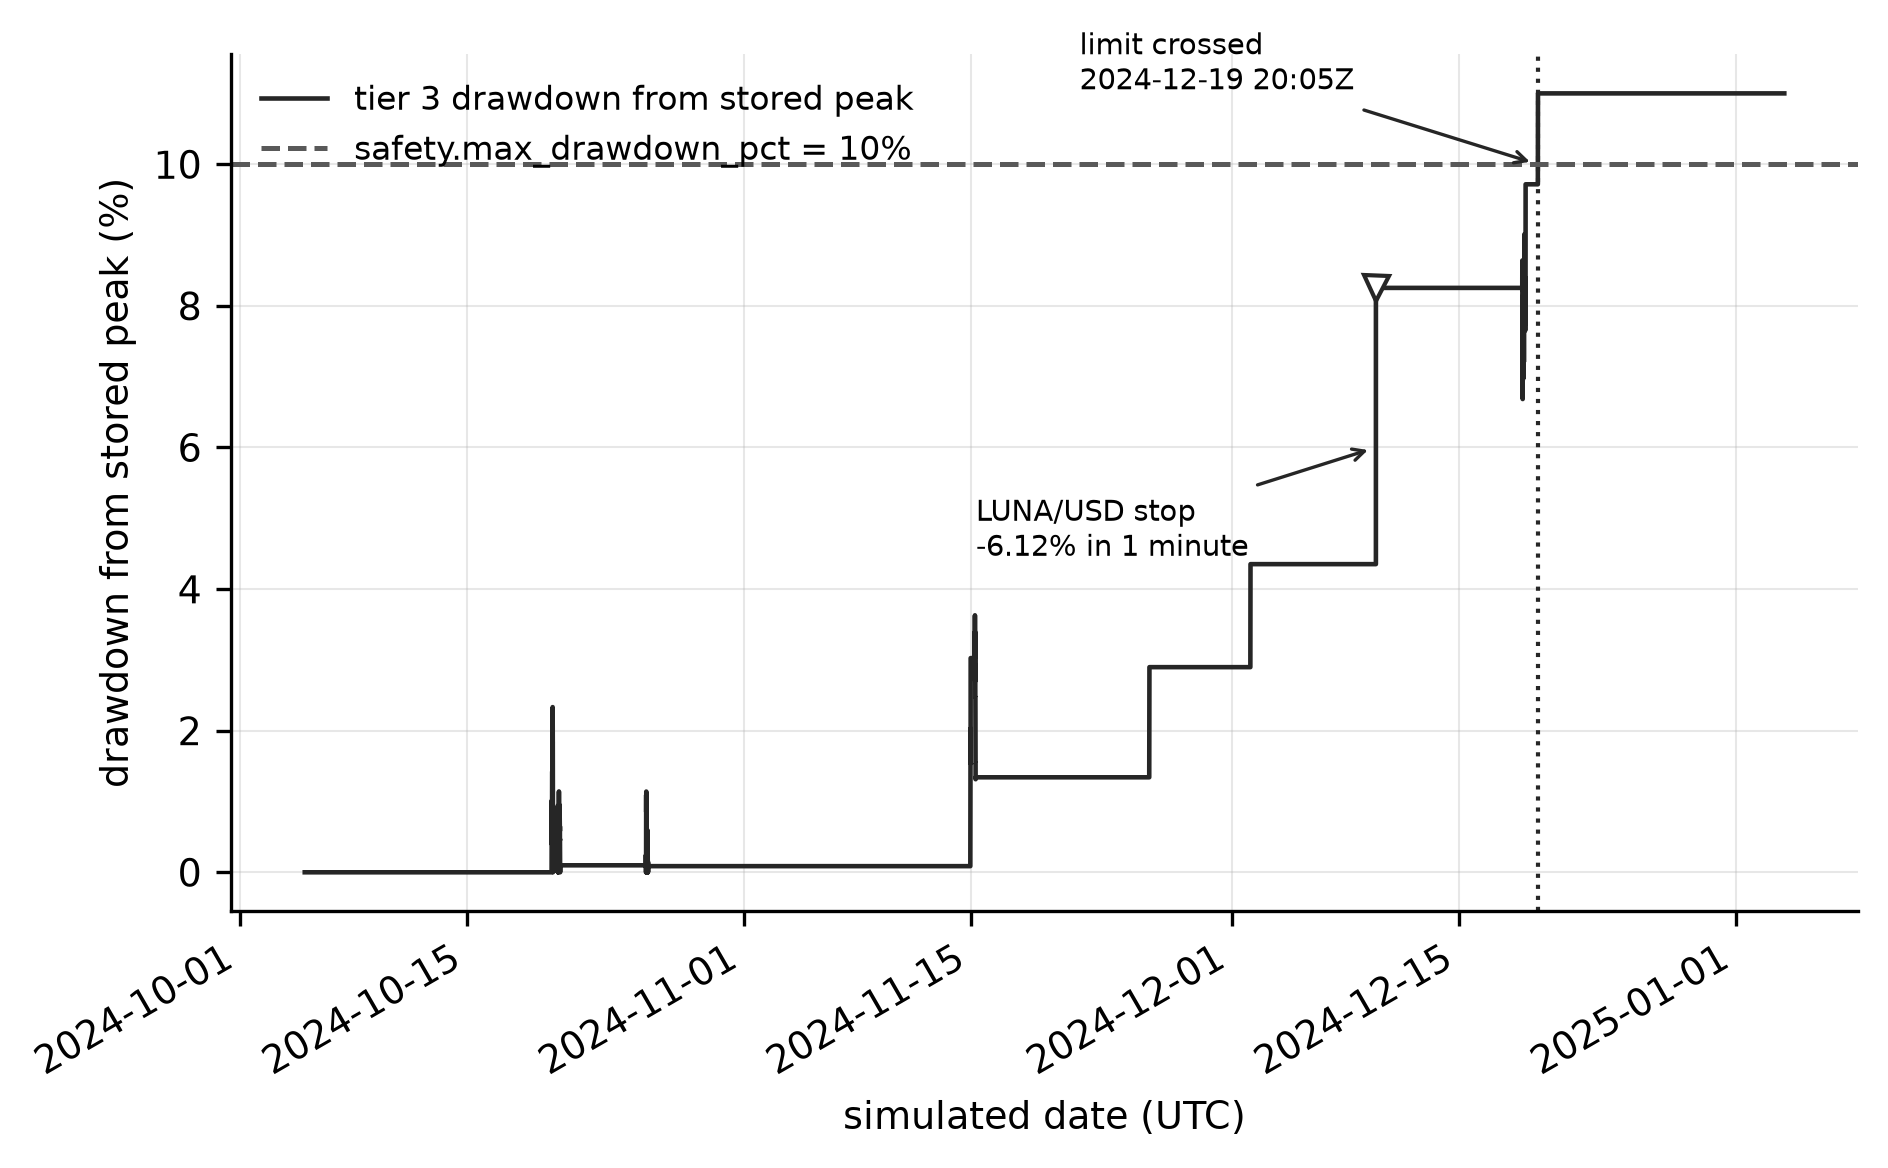

The table this chart was drawn from, first rows:
ts_utc, equity_usd, peak_equity_usd, drawdown_pct
2024-10-05T00:15:00+00:00, 5000, 5000, 0.0000
2024-10-05T00:30:00+00:00, 5000, 5000, 0.0000
2024-10-05T00:45:00+00:00, 5000, 5000, 0.0000
2024-10-05T01:00:00+00:00, 5000, 5000, 0.0000
2024-10-05T01:15:00+00:00, 5000, 5000, 0.0000
2024-10-05T01:30:00+00:00, 5000, 5000, 0.0000
2024-10-05T01:45:00+00:00, 5000, 5000, 0.0000
2024-10-05T02:00:00+00:00, 5000, 5000, 0.0000
2024-10-05T02:15:00+00:00, 5000, 5000, 0.0000
2024-10-05T02:30:00+00:00, 5000, 5000, 0.0000
2024-10-05T02:45:00+00:00, 5000, 5000, 0.0000
2024-10-05T03:00:00+00:00, 5000, 5000, 0.0000
2024-10-05T03:15:00+00:00, 5000, 5000, 0.0000
2024-10-05T03:30:00+00:00, 5000, 5000, 0.0000
2024-10-05T03:45:00+00:00, 5000, 5000, 0.0000
2024-10-05T04:00:00+00:00, 5000, 5000, 0.0000
2024-10-05T04:15:00+00:00, 5000, 5000, 0.0000
2024-10-05T04:30:00+00:00, 5000, 5000, 0.0000
2024-10-05T04:45:00+00:00, 5000, 5000, 0.0000
2024-10-05T05:00:00+00:00, 5000, 5000, 0.0000
2024-10-05T05:15:00+00:00, 5000, 5000, 0.0000
2024-10-05T05:30:00+00:00, 5000, 5000, 0.0000
2024-10-05T05:45:00+00:00, 5000, 5000, 0.0000
2024-10-05T06:00:00+00:00, 5000, 5000, 0.0000
2024-10-05T06:15:00+00:00, 5000, 5000, 0.0000
2024-10-05T06:30:00+00:00, 5000, 5000, 0.0000
2024-10-05T06:45:00+00:00, 5000, 5000, 0.0000
2024-10-05T07:00:00+00:00, 5000, 5000, 0.0000
2024-10-05T07:15:00+00:00, 5000, 5000, 0.0000
2024-10-05T07:30:00+00:00, 5000, 5000, 0.0000
2024-10-05T07:45:00+00:00, 5000, 5000, 0.0000
2024-10-05T08:00:00+00:00, 5000, 5000, 0.0000
2024-10-05T08:15:00+00:00, 5000, 5000, 0.0000
2024-10-05T08:30:00+00:00, 5000, 5000, 0.0000
2024-10-05T08:45:00+00:00, 5000, 5000, 0.0000
2024-10-05T09:00:00+00:00, 5000, 5000, 0.0000
2024-10-05T09:15:00+00:00, 5000, 5000, 0.0000
2024-10-05T09:30:00+00:00, 5000, 5000, 0.0000
2024-10-05T09:45:00+00:00, 5000, 5000, 0.0000
2024-10-05T10:00:00+00:00, 5000, 5000, 0.0000
2024-10-05T10:15:00+00:00, 5000, 5000, 0.0000
2024-10-05T10:30:00+00:00, 5000, 5000, 0.0000
2024-10-05T10:45:00+00:00, 5000, 5000, 0.0000
2024-10-05T11:00:00+00:00, 5000, 5000, 0.0000
2024-10-05T11:15:00+00:00, 5000, 5000, 0.0000
2024-10-05T11:30:00+00:00, 5000, 5000, 0.0000
2024-10-05T11:45:00+00:00, 5000, 5000, 0.0000
2024-10-05T12:00:00+00:00, 5000, 5000, 0.0000
2024-10-05T12:15:00+00:00, 5000, 5000, 0.0000
2024-10-05T12:30:00+00:00, 5000, 5000, 0.0000
2024-10-05T12:45:00+00:00, 5000, 5000, 0.0000
2024-10-05T13:00:00+00:00, 5000, 5000, 0.0000
2024-10-05T13:15:00+00:00, 5000, 5000, 0.0000
2024-10-05T13:30:00+00:00, 5000, 5000, 0.0000
2024-10-05T13:45:00+00:00, 5000, 5000, 0.0000
2024-10-05T14:00:00+00:00, 5000, 5000, 0.0000
2024-10-05T14:15:00+00:00, 5000, 5000, 0.0000
2024-10-05T14:30:00+00:00, 5000, 5000, 0.0000
2024-10-05T14:45:00+00:00, 5000, 5000, 0.0000
2024-10-05T15:00:00+00:00, 5000, 5000, 0.0000
... 9,593 more rows
